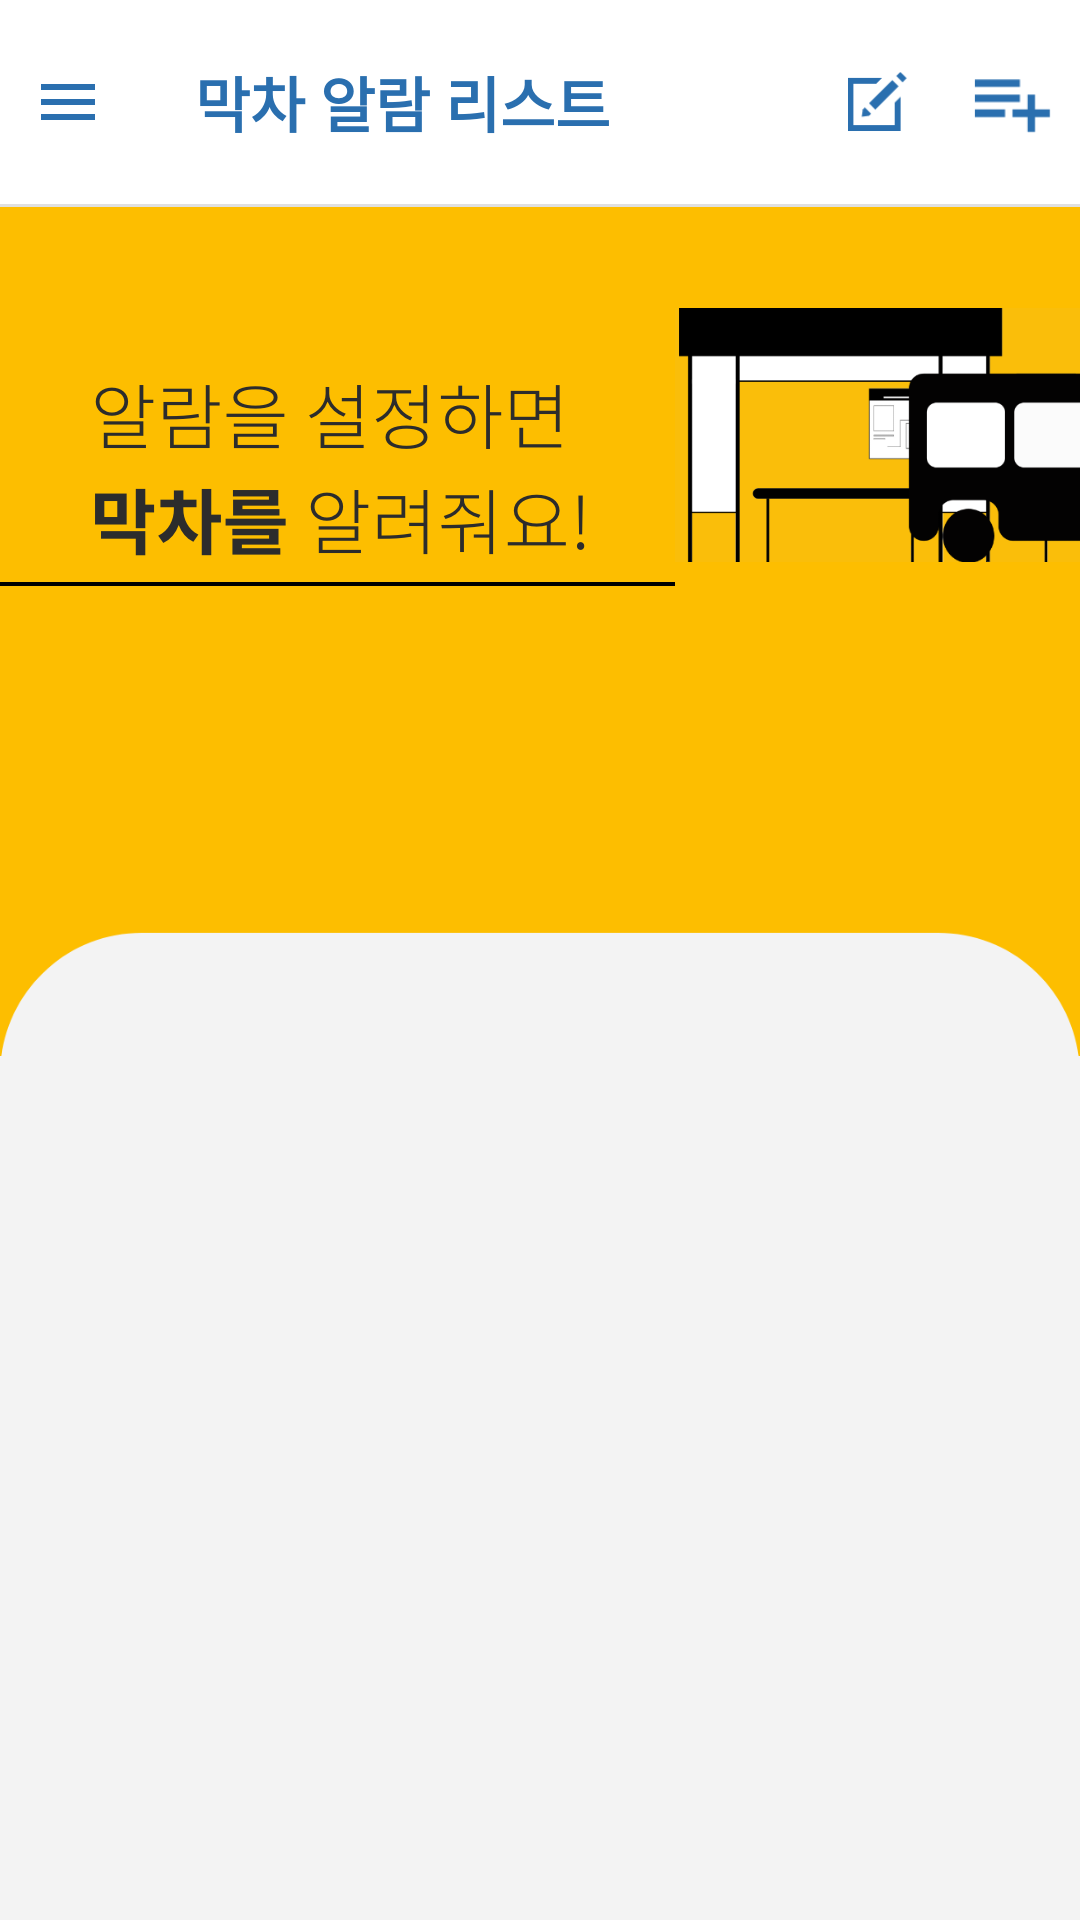

Write the Android layout XML for this screen, with the resource values it uses.
<!-- AndroidManifest.xml: application theme AppTheme -->
<!-- res/layout/fragment_last_bus.xml -->
<?xml version="1.0" encoding="utf-8"?>
<RelativeLayout xmlns:android="http://schemas.android.com/apk/res/android"
    xmlns:app="http://schemas.android.com/apk/res-auto"
    xmlns:tools="http://schemas.android.com/tools"
    android:orientation="vertical" android:layout_width="match_parent"
    android:layout_height="match_parent"
    android:background="@color/colorBackGround">

    <LinearLayout
        android:id="@+id/last_bus_ll_top_bar"
        android:layout_width="match_parent"
        android:layout_height="68dp"
        android:orientation="horizontal"
        android:background="@color/colorWhite">
        <ImageButton
            android:id="@+id/last_bus_btn_nv_view"
            android:layout_width="0dp"
            android:layout_height="match_parent"
            android:layout_weight="1"
            android:layout_gravity="center_vertical"
            android:src="@drawable/ic_menu_filled"
            android:scaleType="fitCenter"
            android:adjustViewBounds="true"
            android:background="@color/colorFree"
            android:paddingVertical="22dp"/>
        <TextView
            android:layout_gravity="center_vertical"
            android:gravity="left"
            android:layout_width="0dp"
            android:layout_weight="5"
            android:layout_height="wrap_content"
            android:paddingLeft="20dp"
            android:text="막차 알람 리스트"
            android:textSize="20dp"
            android:textStyle="bold"
            android:textColor="@color/colorSplash"/>
        <FrameLayout
            android:layout_width="0dp"
            android:layout_height="match_parent"
            android:layout_weight="2">
            <Button
                android:id="@+id/last_bus_btn_modify_complete"
                android:layout_width="wrap_content"
                android:layout_height="wrap_content"
                android:text="완료"
                android:textColor="@color/colorSplash"
                android:textSize="18dp"
                android:textStyle="bold"
                android:background="@color/colorFree"
                android:layout_gravity="center"
                android:stateListAnimator="@color/colorNull"
                android:visibility="gone"/>
            <LinearLayout
                android:layout_width="match_parent"
                android:layout_height="match_parent"
                android:orientation="horizontal">
                <ImageButton
                    android:id="@+id/last_bust_btn_modify"
                    android:layout_width="0dp"
                    android:layout_height="match_parent"
                    android:layout_weight="1"
                    android:layout_gravity="center_vertical"
                    android:src="@drawable/ic_btn_modify"
                    android:scaleType="fitCenter"
                    android:adjustViewBounds="true"
                    android:background="@color/colorFree"
                    android:paddingVertical="24dp"/>
                <ImageButton
                    android:id="@+id/last_bus_btn_add_alarm"
                    android:layout_width="0dp"
                    android:layout_height="match_parent"
                    android:layout_weight="1"
                    android:layout_gravity="center_vertical"
                    android:src="@drawable/ic_btn_add_alarm"
                    android:scaleType="fitCenter"
                    android:adjustViewBounds="true"
                    android:background="@color/colorFree"
                    android:paddingVertical="19dp"/>
            </LinearLayout>
        </FrameLayout>
    </LinearLayout>

    <View
        android:id="@+id/last_bust_top_line"
        android:layout_below="@id/last_bus_ll_top_bar"
        android:layout_width="match_parent"
        android:layout_height="1dp"
        android:background="@color/colorWhiteGray"/>

    <androidx.core.widget.NestedScrollView
        android:layout_width="match_parent"
        android:layout_height="wrap_content"
        android:layout_below="@id/last_bust_top_line">
        <RelativeLayout
            android:layout_width="match_parent"
            android:layout_height="wrap_content">
            <ImageView
                android:layout_width="match_parent"
                android:layout_height="wrap_content"
                android:scaleType="fitCenter"
                android:adjustViewBounds="true"
                android:src="@drawable/background_yellow"/>

            <LinearLayout
                android:id="@+id/last_bust_container"
                android:layout_width="match_parent"
                android:layout_height="152dp"
                android:orientation="horizontal">
                <androidx.constraintlayout.widget.ConstraintLayout
                    android:layout_width="0dp"
                    android:layout_weight="5"
                    android:layout_height="match_parent"
                    android:orientation="vertical">

                    <ImageView
                        android:id="@+id/textView9"
                        android:layout_width="wrap_content"
                        android:layout_height="wrap_content"
                        android:scaleType="fitCenter"
                        android:adjustViewBounds="true"
                        android:src="@drawable/string_info_last_time"
                        android:layout_marginTop="24dp"
                        android:layout_marginRight="20dp"
                        android:layout_marginLeft="10dp"
                        app:layout_constraintBottom_toBottomOf="parent"
                        app:layout_constraintEnd_toEndOf="parent"
                        app:layout_constraintTop_toTopOf="parent" />

                    <View
                        android:id="@+id/view2"
                        android:layout_width="match_parent"
                        android:layout_height="4px"
                        android:background="@color/colorBlack"
                        app:layout_constraintTop_toBottomOf="@id/textView9"
                        app:layout_constraintStart_toStartOf="parent"/>

                </androidx.constraintlayout.widget.ConstraintLayout>
                <LinearLayout
                    android:layout_width="0dp"
                    android:layout_weight="3"
                    android:layout_height="match_parent"
                    android:orientation="vertical">
                    <ImageView
                        android:layout_width="match_parent"
                        android:layout_height="match_parent"
                        android:src="@drawable/paint_last_bus"/>
                </LinearLayout>
            </LinearLayout>

            <androidx.recyclerview.widget.RecyclerView
                android:id="@+id/last_bust_list_view"
                android:layout_below="@+id/last_bust_container"
                android:layout_width="match_parent"
                android:layout_height="wrap_content"
                android:layout_marginBottom="69dp"
                android:layout_marginLeft="13dp"
                android:layout_marginRight="13dp"
                android:overScrollMode="never"
                android:divider="@color/colorGray"
                android:dividerHeight="1px"/>
        </RelativeLayout>
    </androidx.core.widget.NestedScrollView>


</RelativeLayout>
<!-- resources referenced by this layout -->
<resources>
  <color name="colorBackGround">#f3f3f3</color>
  <color name="colorBlack">#000000</color>
  <color name="colorFree">#00000000</color>
  <color name="colorGray">#636060</color>
  <color name="colorNull">@null</color>
  <color name="colorSplash">#2a6faf</color>
  <color name="colorWhite">#ffffff</color>
  <color name="colorWhiteGray">#e0e0e0</color>
  <!-- drawable background_yellow: png bitmap (drawable-hdpi, 8341 bytes) -->
  <!-- drawable ic_btn_add_alarm: png bitmap (drawable-hdpi, 455 bytes) -->
  <!-- drawable ic_btn_modify: png bitmap (drawable-hdpi, 640 bytes) -->
  <!-- drawable ic_menu_filled: png bitmap (drawable-hdpi, 240 bytes) -->
  <!-- drawable paint_last_bus: png bitmap (drawable-hdpi, 5297 bytes) -->
  <!-- drawable string_info_last_time: png bitmap (drawable-hdpi, 9350 bytes) -->
  <style name="AppTheme" parent="Theme.AppCompat.NoActionBar">
          
  
          
          <item name="colorPrimary">@color/colorPrimary</item>
  
          
          <item name="colorPrimaryDark">@color/colorBlack</item>
  
          
          <item name="colorAccent">@color/colorWhite</item>
  
          <item name="android:timePickerStyle">@style/TaTimePicker</item>
      </style>
  <color name="colorPrimary">#2a6faf</color>
  <style name="TaTimePicker" parent="android:Widget.Material.TimePicker">
          <item name="android:headerBackground">#545454</item>
          <item name="android:numbersTextColor">@color/colorWhite</item>
          <item name="android:numbersSelectorColor">@color/colorYellow</item>
          <item name="android:numbersBackgroundColor">#545454</item>
          <item name="android:background">#404040</item>
      </style>
  <color name="colorYellow">#fdbe00</color>
</resources>
